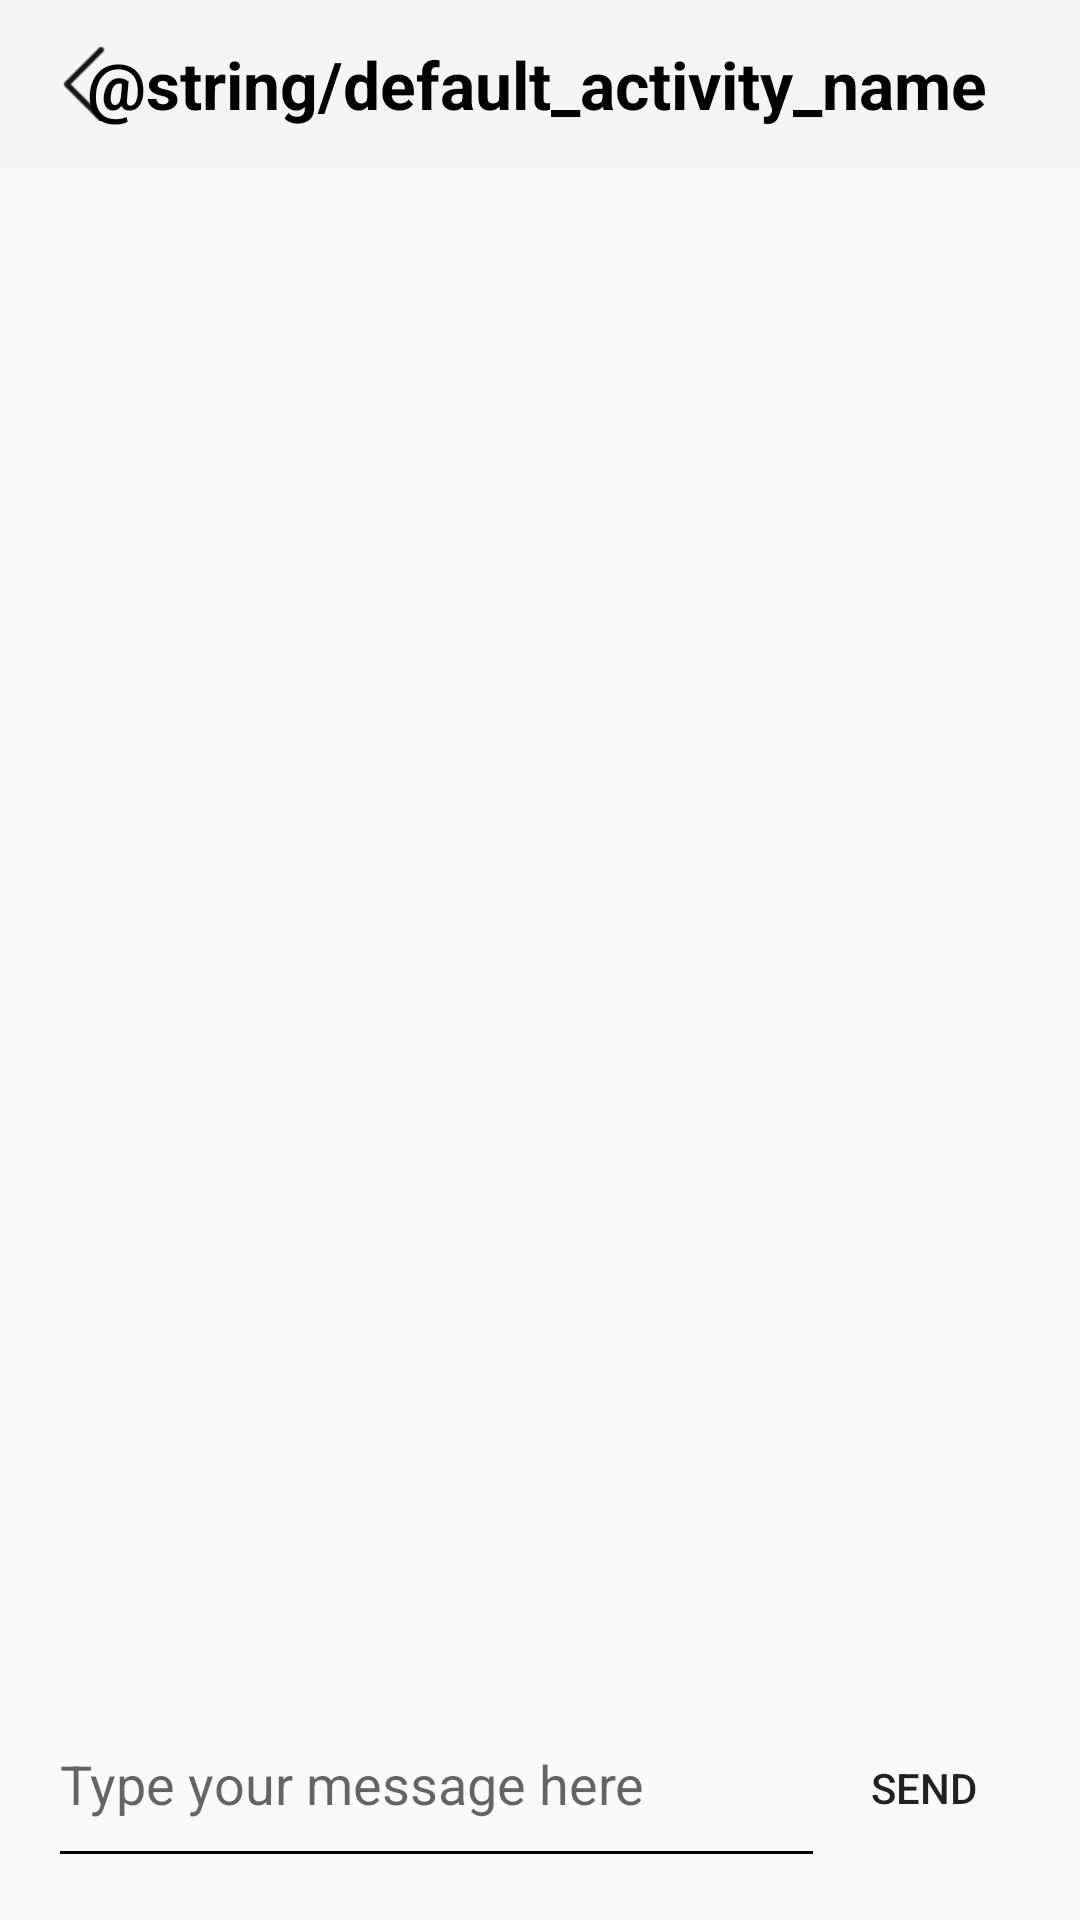

Layout XML and referenced resources for this Android screen:
<!-- AndroidManifest.xml: application theme Theme.Gp -->
<!-- res/layout/activity_direct_message.xml -->
<?xml version="1.0" encoding="utf-8"?>
<RelativeLayout xmlns:android="http://schemas.android.com/apk/res/android"
    android:layout_width="match_parent"
    android:layout_height="match_parent"
    xmlns:tools="http://schemas.android.com/tools">

    <include
        android:id="@+id/tb_top_navigation_bar"
        layout="@layout/top_navigation_bar" />

    
    <androidx.recyclerview.widget.RecyclerView
        android:id="@+id/rv_direct_message_conversation"
        android:layout_width="match_parent"
        android:layout_height="match_parent"
        android:layout_below="@id/tb_top_navigation_bar"
        android:layout_above="@id/ll_direct_message_input" />

    
    <LinearLayout
        android:id="@+id/ll_direct_message_input"
        android:layout_width="match_parent"
        android:layout_height="wrap_content"
        android:layout_marginBottom="20dp"
        android:paddingStart="20dp"
        android:paddingEnd="20dp"
        android:layout_alignParentBottom="true">

        <LinearLayout
            android:layout_width="0dp"
            android:layout_height="wrap_content"
            android:layout_weight="4"
            android:orientation="vertical">
            <EditText
                android:id="@+id/et_message_input"
                android:layout_width="match_parent"
                android:layout_height="45dp"
                android:background="@android:color/transparent"
                android:imeOptions="actionSend"
                android:inputType="text"
                android:hint="Type your message here" />

            <View
                android:layout_width="match_parent"
                android:layout_height="1dp"
                android:layout_marginEnd="5dp"
                android:background="@color/black" />
        </LinearLayout>

        <Button
            android:id="@+id/btn_send_message"
            android:gravity="center"
            android:layout_width="0dp"
            android:layout_height="wrap_content"
            android:layout_weight="1"
            android:background="@drawable/button_pressed_effect"
            android:text="Send" />
    </LinearLayout>

</RelativeLayout>
<!-- res/layout/top_navigation_bar.xml (included above) -->
<?xml version="1.0" encoding="utf-8"?>
<androidx.appcompat.widget.Toolbar
    xmlns:android="http://schemas.android.com/apk/res/android"
    xmlns:app="http://schemas.android.com/apk/res-auto"
    android:id="@+id/tb_top_navigation_bar"
    android:layout_width="match_parent"
    android:layout_height="?attr/actionBarSize"
    android:background="?attr/colorPrimary">

    <RelativeLayout
        android:layout_width="match_parent"
        android:layout_height="match_parent"
        android:layout_marginEnd="18dp">

        <ImageView
            android:id="@+id/iv_back"
            android:layout_width="25dp"
            android:layout_height="25dp"
            android:layout_alignParentStart="true"
            android:layout_centerVertical="true"
            android:src="@drawable/navbar_black_back_icon" />

        <TextView
            android:id="@+id/tv_activity_name"
            android:layout_width="wrap_content"
            android:layout_height="wrap_content"
            android:layout_centerInParent="true"
            android:text="@string/default_activity_name"
            android:textColor="@color/black"
            android:textSize="22sp"
            android:textStyle="bold" />

        <ImageView
            android:id="@+id/iv_more"
            android:layout_width="25dp"
            android:layout_height="25dp"
            android:layout_alignParentEnd="true"
            android:layout_centerVertical="true"
            android:src=""/>

    </RelativeLayout>

</androidx.appcompat.widget.Toolbar>
<!-- resources referenced by this layout -->
<resources>
  <color name="black">#FF000000</color>
  <!-- drawable button_pressed_effect (drawable) -->
  <?xml version="1.0" encoding="utf-8"?>
  <selector xmlns:android="http://schemas.android.com/apk/res/android">
      <item android:drawable="@drawable/button_press_color" android:state_pressed="true" />
      <item android:drawable="@color/black" />
  </selector>
  <!-- drawable navbar_black_back_icon: png bitmap (drawable, 612 bytes) -->
  <style name="Theme.Gp" parent="Base.Theme.Gp" />
  <style name="Base.Theme.Gp" parent="Theme.AppCompat.DayNight.NoActionBar">
          
          
          <item name="android:statusBarColor">
              @android:color/transparent
          </item>
          <item name="android:navigationBarColor">
              @android:color/transparent
          </item>
      </style>
</resources>
